Labelled photos from "cats_and_dogs", an image-classification folder in JavaVisRec/jsr381-examples. The possible labels are: cat, dog.

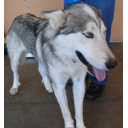
Label: dog

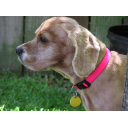
Label: dog

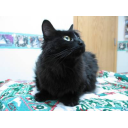
Label: cat

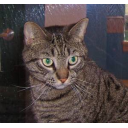
Label: cat

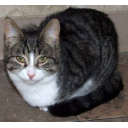
Label: cat

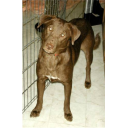
Label: dog
